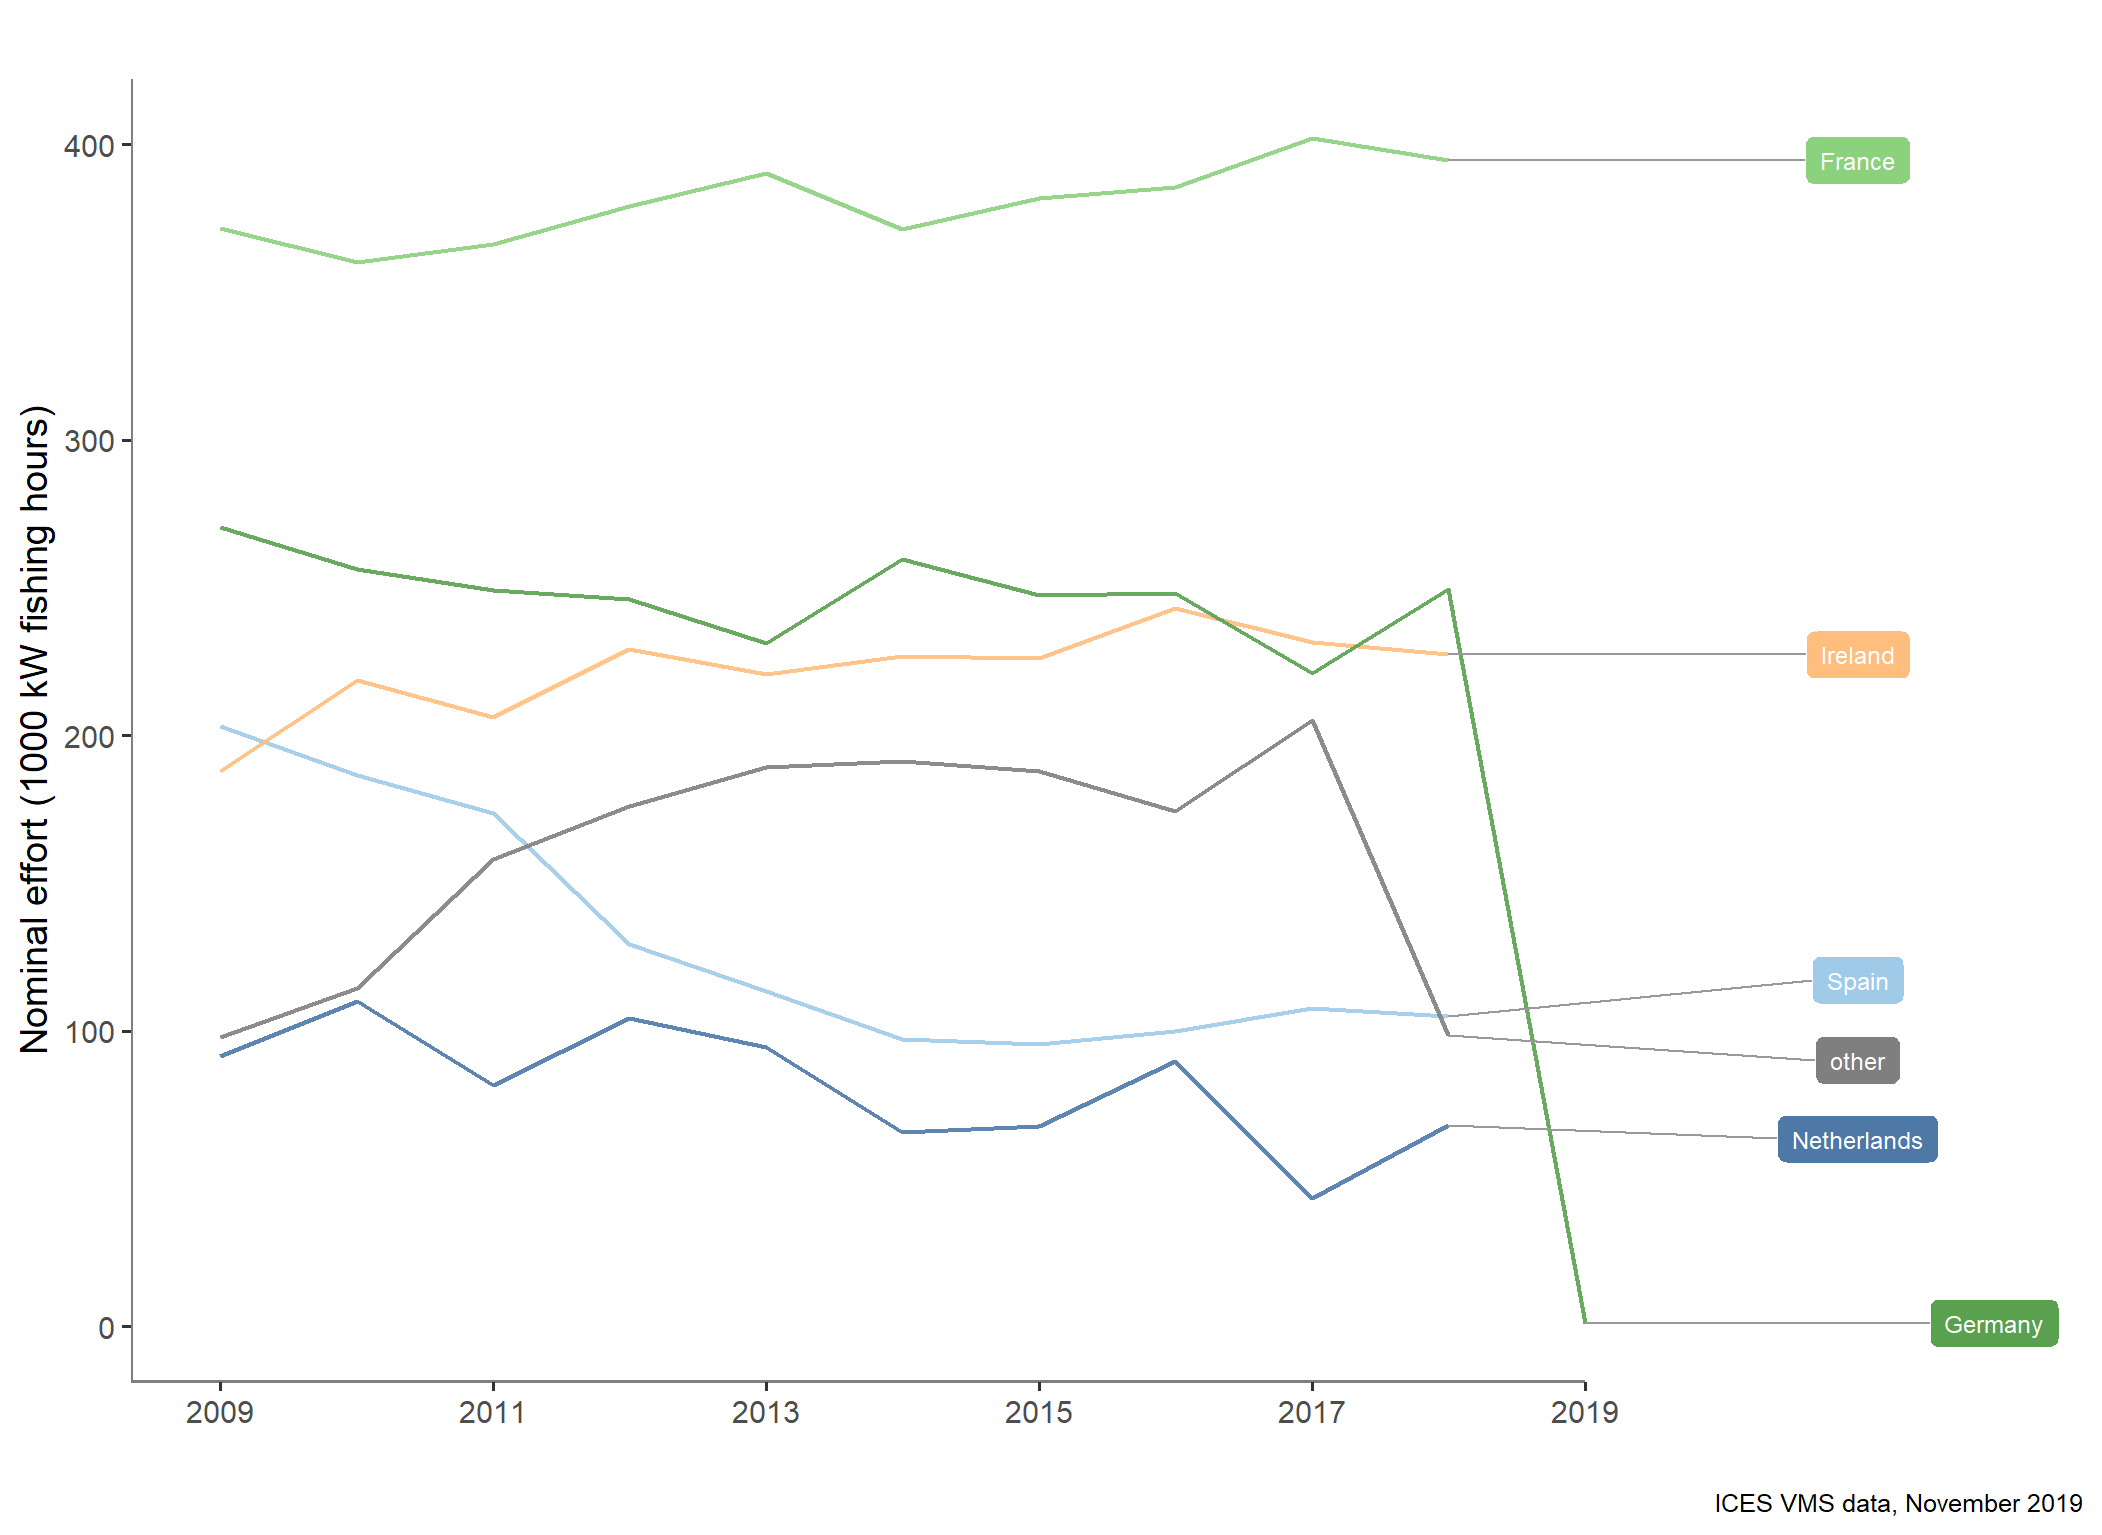

Source data for this figure (header and first rows):
type_var, year, typeTotal
France, 2009, 371.7
France, 2010, 360.3
France, 2011, 366
France, 2012, 379.2
France, 2013, 390.4
France, 2014, 371.2
France, 2015, 381.8
France, 2016, 385.6
France, 2017, 402
France, 2018, 394.7
Germany, 2009, 270.4
Germany, 2010, 256.4
Germany, 2011, 249.1
Germany, 2012, 246
Germany, 2013, 231.2
Germany, 2014, 259.6
Germany, 2015, 247.4
Germany, 2016, 248.1
Germany, 2017, 221.1
Germany, 2018, 249.6
Germany, 2019, 1.25
Ireland, 2009, 187.9
Ireland, 2010, 218.7
Ireland, 2011, 206.1
Ireland, 2012, 229.2
Ireland, 2013, 220.8
Ireland, 2014, 226.9
Ireland, 2015, 226
Ireland, 2016, 242.9
Ireland, 2017, 231.6
Ireland, 2018, 227.3
Netherlands, 2009, 91.56
Netherlands, 2010, 110.1
Netherlands, 2011, 81.56
Netherlands, 2012, 104.3
Netherlands, 2013, 94.5
Netherlands, 2014, 65.82
Netherlands, 2015, 67.87
Netherlands, 2016, 89.64
Netherlands, 2017, 43.29
Netherlands, 2018, 68.28
Spain, 2009, 203.3
Spain, 2010, 186.4
Spain, 2011, 173.7
Spain, 2012, 129.4
Spain, 2013, 113.4
Spain, 2014, 97.28
Spain, 2015, 95.62
Spain, 2016, 99.95
Spain, 2017, 107.8
Spain, 2018, 105
other, 2009, 98.04
other, 2010, 114.4
other, 2011, 158.2
other, 2012, 176.1
other, 2013, 189.2
other, 2014, 191.4
other, 2015, 187.8
other, 2016, 174.5
other, 2017, 205.1
... 1 more rows
